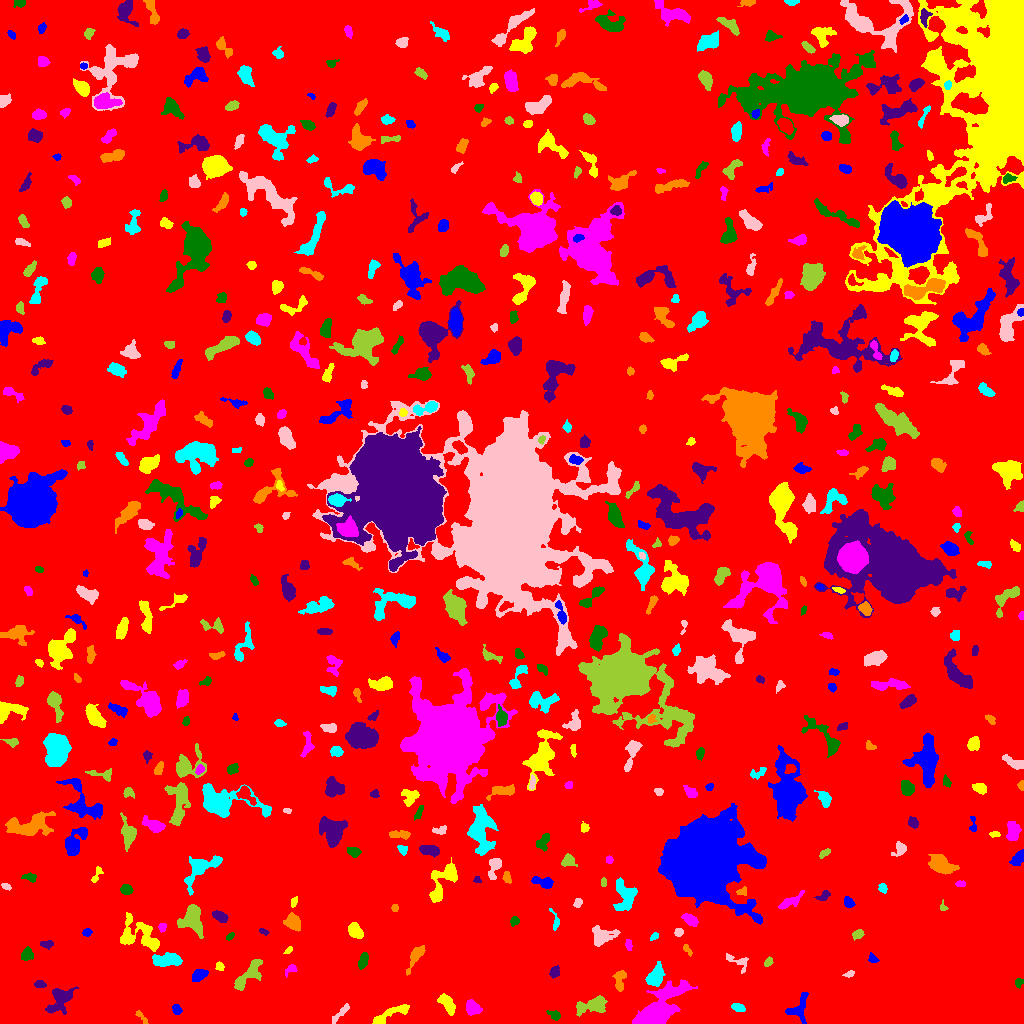

Values plotted in this chart, from the file beside it:
ID, X, Y, A, B, theta, total_flux, mu_max, mu_median, mu_mean, R_fwhm, R_e, R10, R90, x_start, x_end, y_start, y_end, area, greylevel
0, 512, 521.3, 297.1, 294.9, 0.6968, 1746010, 13.0, 2.0, 2.083, 71, 235.9, 89.56, 382, 0, 1023, 0, 1023, 838096, 2.083
1, 176.8, 13.67, 2.397, 1.952, -0.9813, 358.0, 10.0, 3.0, 3.978, 3.338, 2.706, 0.9772, 4.442, 172, 182, 9, 19, 90, 8.978
2, 391.1, 9.59, 12.15, 2.4, 0.4474, 771.0, 8.0, 2.0, 2.622, 5.293, 4.886, 1.871, 8.038, 372, 409, 0, 19, 294, 7.622
3, 472.9, 15.4, 3.987, 2.941, -0.5002, 660.0, 7.0, 3.0, 3.385, 5.441, 4.334, 1.784, 6.699, 466, 482, 8, 24, 195, 8.385
4, 554.8, 8.109, 3.119, 1.977, -0.5055, 267.0, 6.0, 2.0, 2.592, 3.989, 2.985, 1.128, 4.72, 546, 560, 3, 13, 103, 7.592
5, 59.85, 24.39, 7.961, 4.917, 0.8881, 1058, 7.0, 2.0, 2.478, 5.698, 6.257, 2.326, 9.966, 45, 78, 9, 37, 427, 7.478
6, 141.5, 6.414, 4.774, 1.422, -0.8382, 239.0, 6.0, 3.0, 2.951, 3.785, 2.877, 1.128, 4.514, 135, 148, 0, 13, 81, 6.951
7, 738, 15.83, 3.416, 1.844, -0.2864, 290.0, 6.0, 3.0, 2.736, 4.334, 3.241, 1.262, 4.951, 731, 745, 12, 20, 106, 7.736
8, 341, 10.65, 6.46, 1.537, 0.8095, 226.0, 5.0, 1.0, 1.65, 2.821, 3.523, 1.128, 5.809, 332, 349, 0, 20, 137, 6.65
9, 592.3, 18.42, 8.357, 3.474, 0.291, 1108, 8.0, 3.0, 2.939, 6.555, 5.781, 2.185, 9.15, 576, 607, 7, 28, 377, 7.939
10, 296, 20.41, 6.361, 2.967, 0.09782, 759.0, 8.0, 3.0, 3.0, 5.323, 4.687, 1.693, 7.548, 283, 308, 12, 27, 253, 8.0
11, 798.2, 14.91, 7.414, 4.631, 1.07, 838.0, 6.0, 3.0, 2.88, 7.356, 5.47, 2.257, 8.425, 785, 808, 0, 31, 291, 7.88
12, 447.2, 19.74, 5.63, 2.468, -0.9567, 366.0, 4.0, 2.0, 1.584, 6.206, 4.478, 1.693, 6.979, 437, 455, 8, 30, 231, 7.584
13, 657.6, 13.04, 12.02, 5.739, 0.7548, 17720, 64.0, 8.0, 14.92, 7.464, 8.038, 3.038, 15.45, 632, 697, 0, 44, 1188, 17.92
14, 1019, 40.92, 2.37, 1.915, 1.109, 153.0, 4.0, 2.0, 2.186, 3.989, 2.706, 0.9772, 4.029, 1015, 1023, 35, 45, 70, 7.186
15, 39.92, 39.08, 2.789, 1.718, -0.08759, 180.0, 5.0, 2.0, 2.169, 3.141, 2.764, 0.9772, 4.406, 34, 46, 36, 43, 83, 7.169
16, 620.1, 44.1, 5.688, 2.435, 1.47, 708.0, 12.0, 3.0, 3.786, 3.385, 3.989, 1.382, 6.507, 612, 626, 32, 53, 187, 8.786
17, 655, 46.23, 4.98, 3.303, 1.073, 1395, 12.0, 4.0, 4.713, 6.05, 4.951, 1.954, 7.939, 645, 665, 37, 62, 296, 11.71
18, 849.5, 49.66, 2.527, 1.368, 0.328, 121.0, 4.0, 2.0, 1.984, 3.241, 2.185, 0.9772, 3.656, 842, 854, 46, 53, 61, 6.984
19, 247.6, 48.06, 10.97, 3.072, 0.8456, 1220, 9.0, 3.0, 3.144, 5.67, 5.809, 2.111, 9.236, 234, 262, 33, 64, 388, 8.144
20, 798.5, 45.36, 3.685, 2.235, -0.568, 522.0, 8.0, 3.0, 3.575, 4.687, 3.7, 1.493, 5.781, 792, 806, 40, 52, 146, 8.575
21, 199.3, 48.55, 3.927, 2.36, 0.462, 716.0, 10.0, 4.0, 4.287, 4.82, 3.909, 1.493, 6.103, 192, 208, 42, 54, 167, 9.287
22, 219.3, 57.61, 2, 1.544, -0.6598, 85.0, 4.0, 1.0, 1.232, 2.821, 2.185, 0.7979, 3.523, 215, 224, 53, 62, 69, 7.232
23, 290.6, 54.3, 3.532, 1.913, 0.6552, 188.0, 4.0, 2.0, 2.089, 4.37, 2.932, 1.128, 4.618, 285, 297, 46, 59, 90, 7.089
24, 363.3, 62.45, 3.875, 1.999, 1.306, 489.0, 8.0, 3.0, 3.493, 4.583, 3.523, 1.382, 5.642, 358, 368, 54, 71, 140, 8.493
25, 554.7, 51.42, 2.896, 2.295, 1.205, 288.0, 5.0, 2.0, 2.717, 4.068, 3.29, 1.262, 5.078, 549, 559, 45, 58, 106, 7.717
26, 416.3, 68.55, 6.762, 2.356, 1.029, 801.0, 10.0, 3.0, 3.513, 4.754, 4.297, 1.693, 7.181, 406, 425, 48, 78, 228, 8.513
27, 165.7, 63.27, 6.855, 2.543, 0.02766, 1213, 11.0, 3.0, 3.61, 5.232, 5.078, 1.871, 8.176, 152, 182, 57, 71, 336, 10.61
28, 737.2, 61.75, 7.843, 3.511, -0.5411, 276.0, 4.0, 1.0, 1.663, 4.983, 4.029, 1.382, 6.555, 726, 748, 50, 70, 166, 6.663
29, 767.9, 61.19, 2.732, 1.638, 1.027, 198.0, 6.0, 3.0, 2.75, 3.523, 2.585, 0.9772, 4.029, 764, 773, 57, 67, 72, 7.75
30, 464.3, 80.12, 12.99, 8.871, -1.252, 3727, 12.0, 4.0, 4.174, 8.444, 9.097, 3.338, 14.81, 444, 492, 52, 111, 893, 8.174
31, 872.4, 64.61, 2.482, 1.966, -0.7601, 148.0, 4.0, 2.0, 1.897, 3.742, 2.646, 0.9772, 4.406, 868, 879, 61, 71, 78, 6.897
32, 288.2, 73.11, 2.038, 1.128, 0.757, 56.0, 3.0, 1.0, 1.12, 2.459, 1.954, 0.5642, 3.038, 283, 292, 70, 77, 50, 7.12
33, 628.8, 78.51, 2.569, 1.536, -1.458, 128.0, 4.0, 2.0, 1.803, 3.432, 2.394, 0.9772, 3.989, 625, 632, 73, 84, 71, 7.803
34, 26.85, 68.67, 2.986, 2.621, 0.8442, 421.0, 7.0, 2.0, 2.965, 3.827, 3.385, 1.382, 5.642, 21, 33, 63, 77, 142, 7.965
35, 46.69, 79.3, 3.29, 1.887, -0.008, 160.0, 4.0, 2.0, 1.702, 4.146, 3.192, 1.128, 4.853, 40, 53, 74, 83, 94, 6.702
36, 686.9, 74.13, 3.194, 1.437, -0.9544, 171.0, 5.0, 2.0, 2.478, 2.985, 2.585, 0.9772, 4.068, 683, 692, 67, 79, 69, 8.478
37, 654.1, 86.84, 2.292, 1.521, 0.6828, 135.0, 5.0, 2.0, 2.328, 2.764, 2.394, 0.9772, 3.7, 650, 658, 83, 91, 58, 7.328
38, 601.2, 87.23, 6.112, 4.719, 0.1455, 820.0, 6.0, 2.0, 2.462, 6.887, 5.499, 2.185, 8.813, 592, 620, 77, 98, 333, 7.462
39, 857.8, 88.69, 2.553, 2.041, 0.3727, 328.0, 10.0, 3.0, 3.313, 3.038, 2.764, 0.9772, 4.652, 852, 864, 83, 94, 99, 8.313
40, 979.8, 79.79, 3.899, 2.493, -0.165, 734.0, 9.0, 4.0, 3.989, 4.951, 3.989, 1.596, 6.308, 970, 988, 74, 85, 184, 8.989
41, 86.76, 91.02, 2.272, 1.805, 0.3461, 176.0, 5.0, 2.5, 2.514, 3.338, 2.646, 0.9772, 4.029, 82, 92, 87, 95, 70, 7.514
42, 140.8, 86.5, 12.09, 6.861, -0.4472, 2496, 13.0, 3.0, 3.912, 4.918, 7.674, 2.764, 12.59, 120, 159, 72, 111, 638, 7.912
43, 162.6, 96.25, 2.116, 1.504, 1.34, 138.0, 5.0, 2.0, 2.091, 2.821, 2.185, 0.7979, 3.478, 158, 166, 91, 100, 66, 8.091
44, 229.8, 86.64, 1.984, 1.353, 0.7787, 75.0, 3.0, 1.0, 1.364, 2.764, 2.111, 0.7979, 3.29, 226, 234, 83, 91, 55, 8.364
45, 263.3, 91.47, 2.209, 1.217, -0.3924, 111.0, 6.0, 2.0, 2.056, 2.394, 2.034, 0.5642, 3.29, 259, 269, 88, 95, 54, 9.056
46, 292.8, 100.7, 3.977, 3.145, -0.6928, 811.0, 8.0, 3.0, 3.557, 5.642, 4.406, 1.784, 7.069, 283, 300, 92, 111, 228, 8.557
47, 556, 100.1, 3.534, 1.667, -1.455, 90.0, 3.0, 0.0, 0.9091, 3.141, 2.185, 0.7979, 3.338, 549, 559, 93, 115, 99, 6.909
48, 678.5, 91.13, 2.051, 1.807, 0.8307, 191.0, 6.0, 3.0, 2.69, 3.478, 2.523, 0.9772, 3.827, 674, 683, 87, 95, 71, 11.69
49, 192.9, 104.3, 7.725, 5.461, -1.382, 2384, 13.0, 4.0, 4.905, 6.308, 6.699, 2.585, 10.87, 177, 203, 85, 119, 486, 8.905
50, 424.8, 109.2, 6.495, 3.462, -1.491, 1645, 19.0, 4.0, 5.483, 4.297, 4.618, 1.693, 7.959, 415, 433, 88, 118, 300, 10.48
51, 706.5, 166.6, 17.97, 16.69, 0.8957, 152257, 91.0, 13.0, 23.09, 19.43, 19.56, 7.653, 35.4, 658, 766, 99, 220, 6595, 26.09
52, 355, 92.5, 4.095, 2.789, -0.9433, 642.0, 7.0, 3.0, 3.226, 5.232, 4.334, 1.693, 6.794, 348, 363, 85, 101, 199, 8.226
53, 690.6, 103.3, 4.043, 2.18, -0.6042, 414.0, 6.0, 2.5, 2.654, 4.983, 3.7, 1.382, 5.781, 681, 698, 97, 110, 156, 8.654
54, 514.2, 102.2, 2.404, 1.929, 1.171, 245.0, 6.0, 3.0, 3.141, 3.827, 2.764, 1.128, 4.297, 510, 519, 97, 107, 78, 8.141
55, 219.9, 107.2, 3.793, 2.136, -0.5042, 491.0, 7.0, 3.0, 3.318, 4.687, 3.656, 1.493, 5.614, 212, 228, 101, 113, 148, 8.318
56, 394.9, 115.5, 1.908, 1.611, -0.0, 138.0, 5.0, 3.0, 2.654, 3.09, 2.326, 0.7979, 3.523, 391, 398, 112, 119, 52, 7.654
57, 625.2, 128.8, 8.238, 4.947, -1.356, 1370, 6.0, 3.0, 3.1, 9.115, 6.482, 2.646, 10.03, 613, 637, 113, 146, 442, 8.1
58, 577.8, 120.4, 2.478, 1.777, 1.069, 162.0, 5.0, 2.0, 2.189, 3.192, 2.646, 0.9772, 4.146, 573, 582, 116, 125, 74, 8.189
59, 943.3, 116.2, 2.428, 1.796, -1.137, 181.0, 8.0, 3.0, 3.352, 2.585, 2.185, 0.7979, 3.568, 940, 948, 113, 124, 54, 8.352
... 518 more rows
